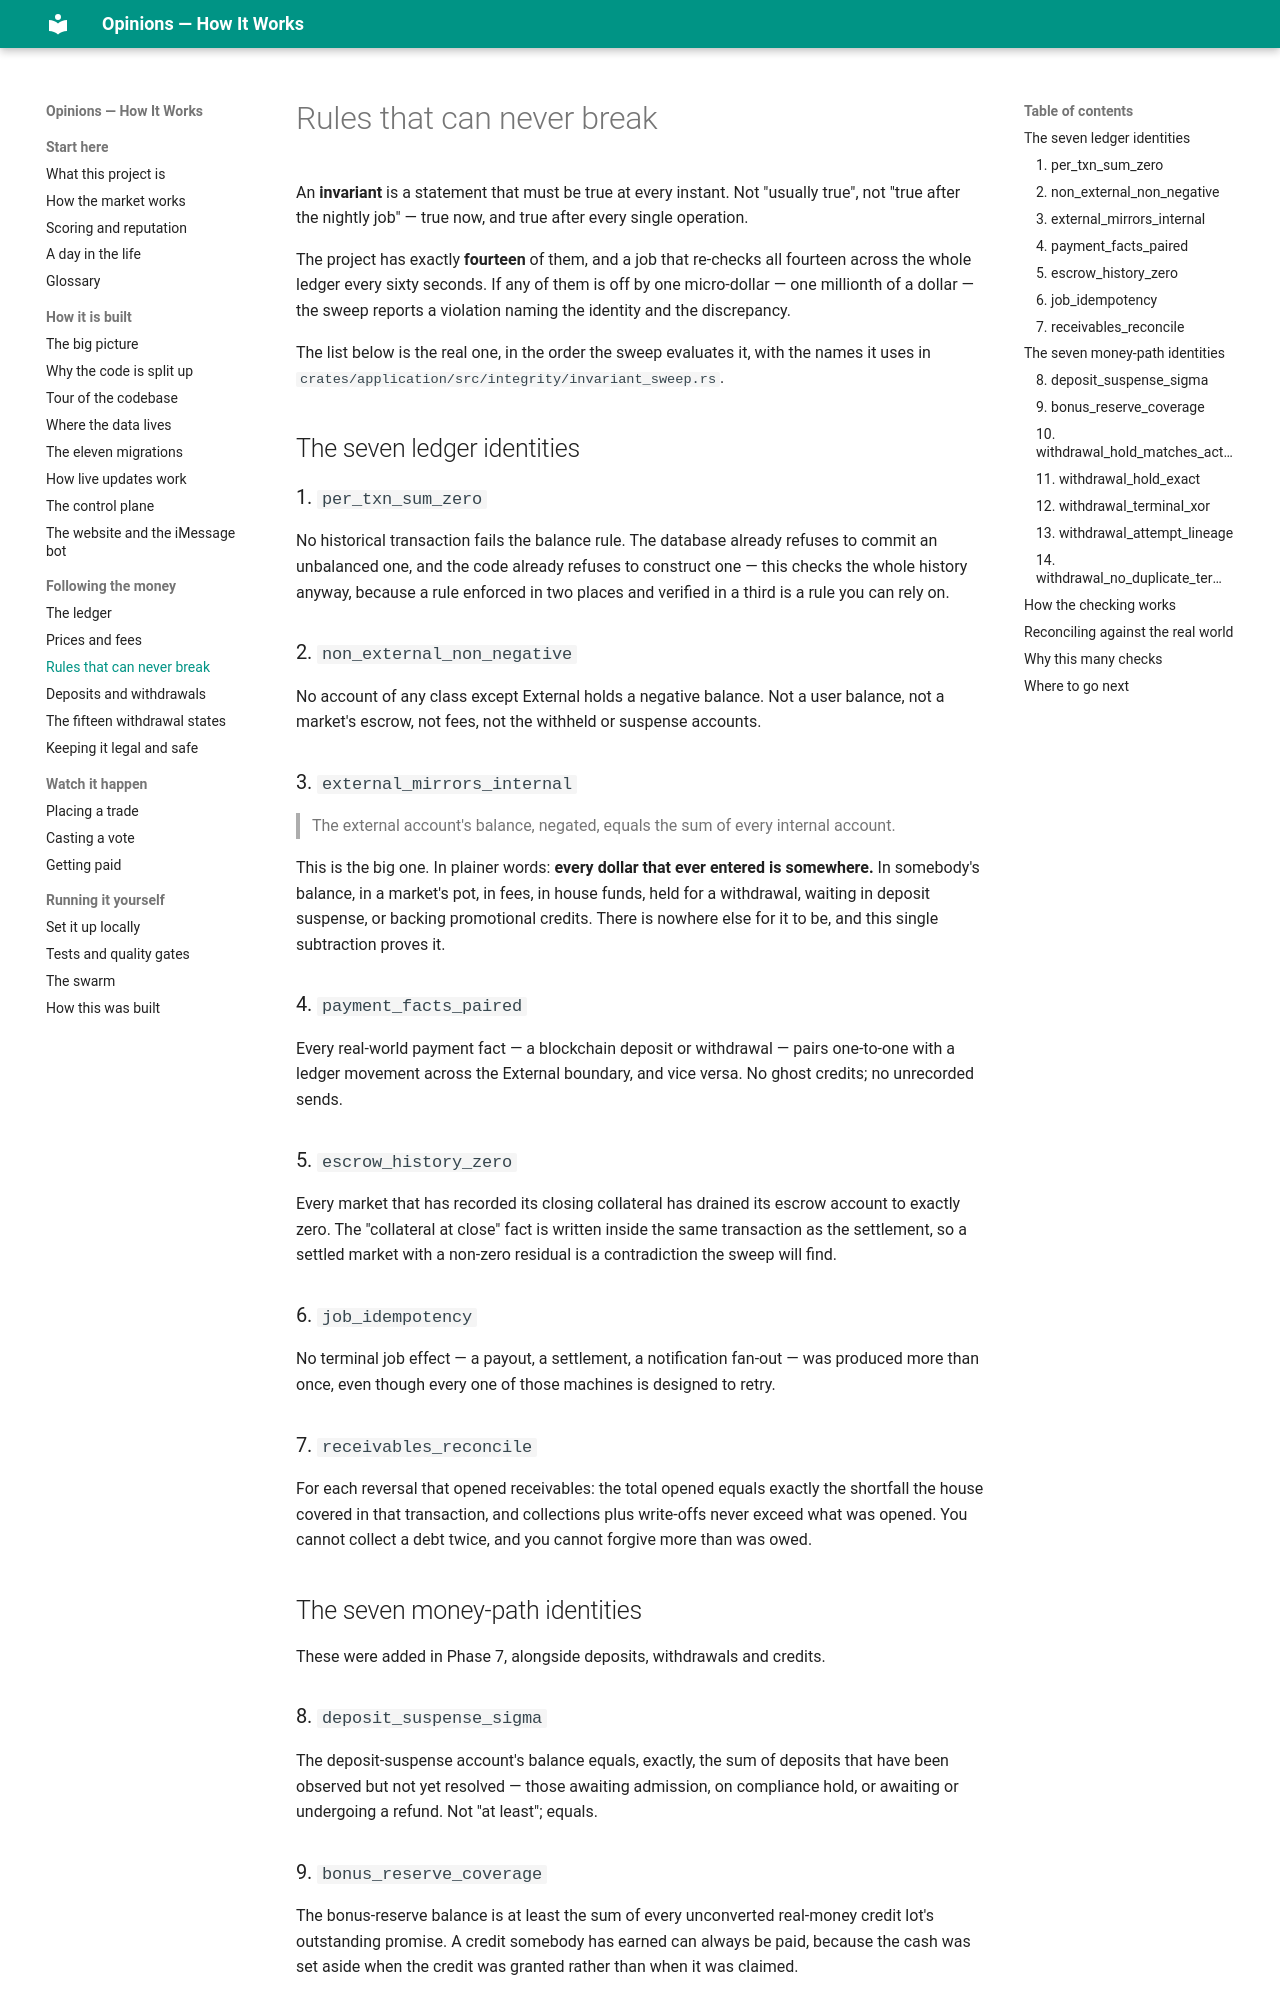

repository: mrrobot-ec/opinions · page: money/invariants/index.html · generator: mkdocs

# Rules that can never break

An **invariant** is a statement that must be true at every instant. Not "usually true", not
"true after the nightly job" — true now, and true after every single operation.

The project has exactly **fourteen** of them, and a job that re-checks all fourteen across
the whole ledger every sixty seconds. If any of them is off by one micro-dollar — one
millionth of a dollar — the sweep reports a violation naming the identity and the
discrepancy.

The list below is the real one, in the order the sweep evaluates it, with the names it uses
in `crates/application/src/integrity/invariant_sweep.rs`.

## The seven ledger identities

### 1. `per_txn_sum_zero`
No historical transaction fails the balance rule. The database already refuses to commit an
unbalanced one, and the code already refuses to construct one — this checks the whole
history anyway, because a rule enforced in two places and verified in a third is a rule you
can rely on.

### 2. `non_external_non_negative`
No account of any class except External holds a negative balance. Not a user balance, not a
market's escrow, not fees, not the withheld or suspense accounts.

### 3. `external_mirrors_internal`
> The external account's balance, negated, equals the sum of every internal account.

This is the big one. In plainer words: **every dollar that ever entered is somewhere.** In
somebody's balance, in a market's pot, in fees, in house funds, held for a withdrawal,
waiting in deposit suspense, or backing promotional credits. There is nowhere else for it to
be, and this single subtraction proves it.

### 4. `payment_facts_paired`
Every real-world payment fact — a blockchain deposit or withdrawal — pairs one-to-one with
a ledger movement across the External boundary, and vice versa. No ghost credits; no
unrecorded sends.

### 5. `escrow_history_zero`
Every market that has recorded its closing collateral has drained its escrow account to
exactly zero. The "collateral at close" fact is written inside the same transaction as the
settlement, so a settled market with a non-zero residual is a contradiction the sweep will
find.

### 6. `job_idempotency`
No terminal job effect — a payout, a settlement, a notification fan-out — was produced more
than once, even though every one of those machines is designed to retry.

### 7. `receivables_reconcile`
For each reversal that opened receivables: the total opened equals exactly the shortfall the
house covered in that transaction, and collections plus write-offs never exceed what was
opened. You cannot collect a debt twice, and you cannot forgive more than was owed.

## The seven money-path identities

These were added in Phase 7, alongside deposits, withdrawals and credits.

### 8. `deposit_suspense_sigma`
The deposit-suspense account's balance equals, exactly, the sum of deposits that have been
observed but not yet resolved — those awaiting admission, on compliance hold, or awaiting
or undergoing a refund. Not "at least"; equals.

### 9. `bonus_reserve_coverage`
The bonus-reserve balance is at least the sum of every unconverted real-money credit lot's
outstanding promise. A credit somebody has earned can always be paid, because the cash was
set aside when the credit was granted rather than when it was claimed.

This is an inequality rather than an equality, deliberately: the reserve may hold more than
it currently owes.

### 10. `withdrawal_hold_matches_active`
The withheld account's balance equals the sum of withdrawals that currently hold funds —
those requested and not yet released or settled. Every micro-dollar sitting in withheld is
attributable to one specific withdrawal.

### 11. `withdrawal_hold_exact`
Every accepted withdrawal's hold is for exactly the requested amount. Not approximately;
not net of anything.
